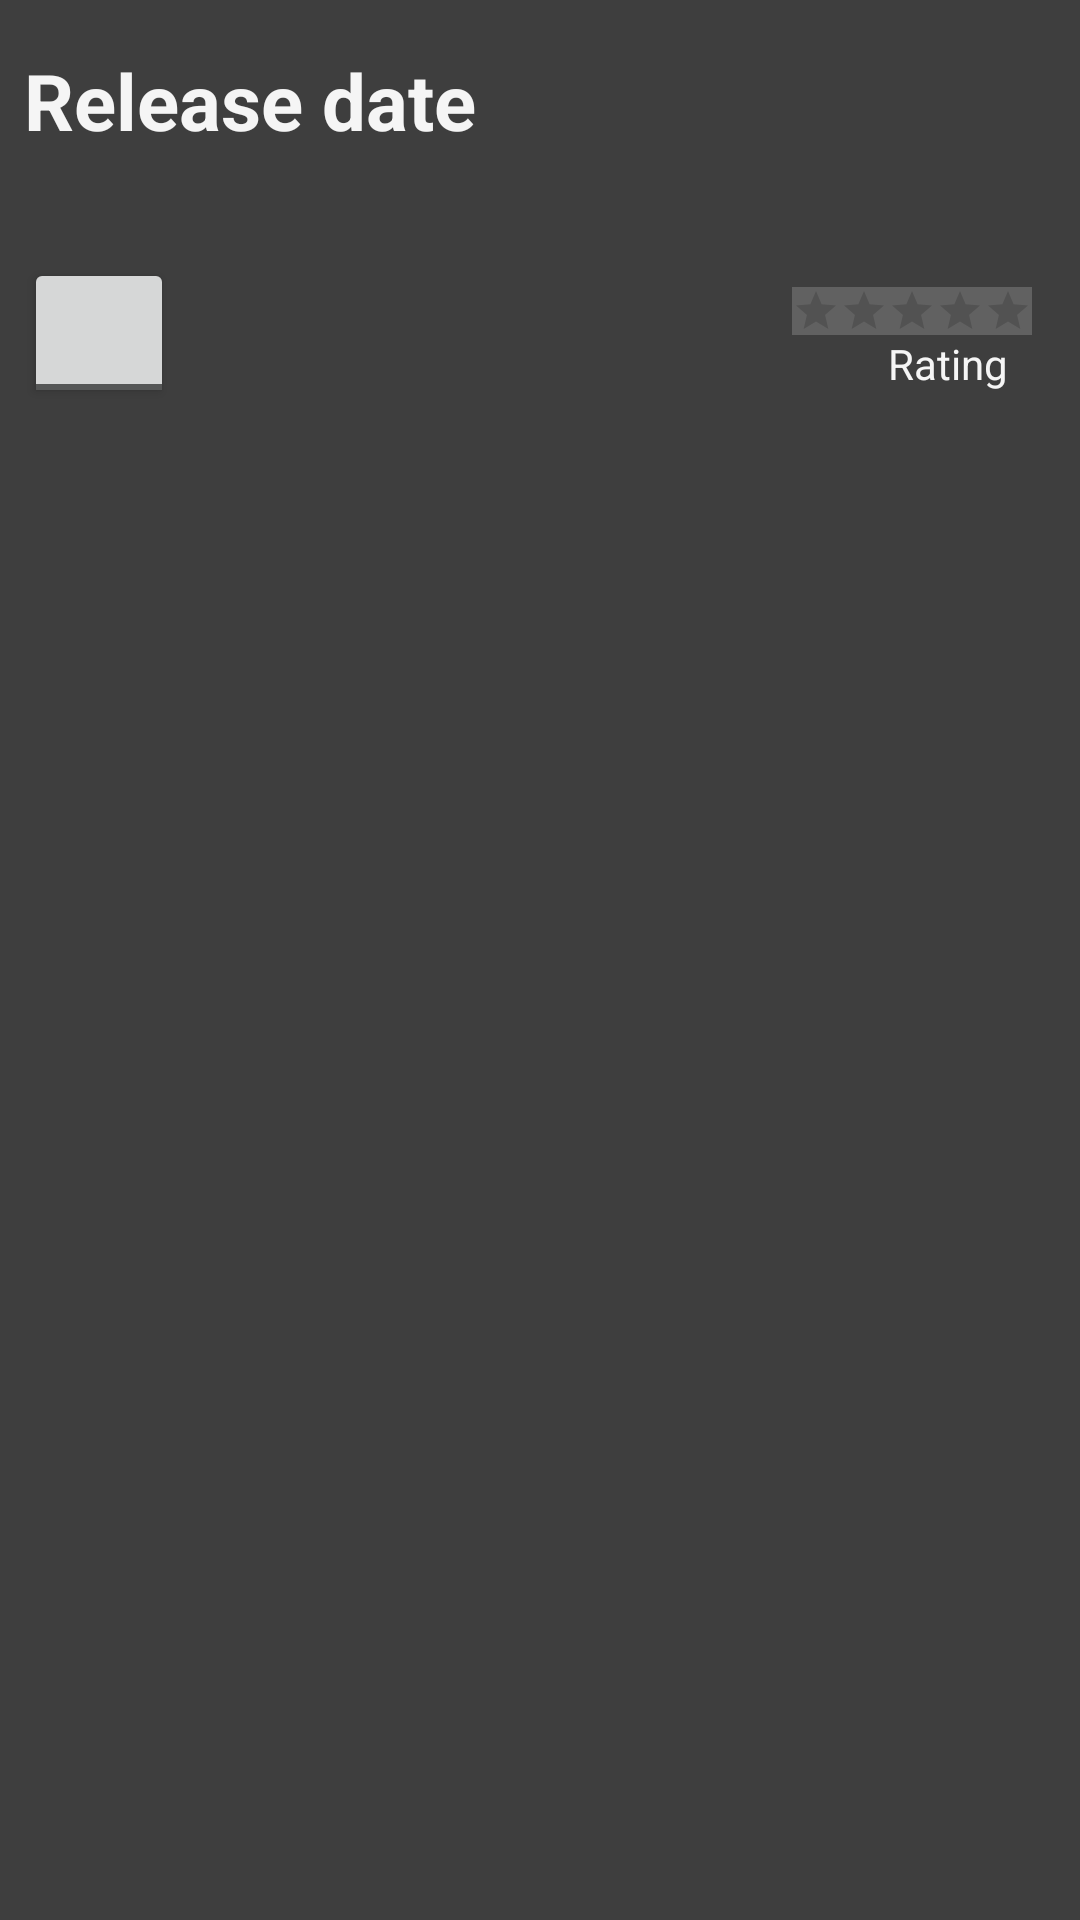

Write the Android layout XML for this screen, with the resource values it uses.
<!-- AndroidManifest.xml: application theme AppTheme -->
<!-- res/layout/content_detail.xml -->
<?xml version="1.0" encoding="utf-8"?>
<android.support.constraint.ConstraintLayout xmlns:android="http://schemas.android.com/apk/res/android"
    xmlns:app="http://schemas.android.com/apk/res-auto"
    xmlns:tools="http://schemas.android.com/tools"
    android:layout_width="match_parent"
    android:layout_height="match_parent"
    app:layout_behavior="@string/appbar_scrolling_view_behavior"
    tools:context=".ui.detail.DetailActivity"
    tools:ignore="ContentDescription">

    <ImageView
        android:id="@+id/poster_iv"
        android:transitionName="@string/thumbnail_transition_name"
        android:layout_width="match_parent"
        android:layout_height="match_parent"
        app:layout_constraintEnd_toEndOf="parent"
        app:layout_constraintLeft_toLeftOf="parent"
        app:layout_constraintTop_toTopOf="parent"
        app:layout_constraintBottom_toBottomOf="parent"
        app:srcCompat="@drawable/placeholder" />


    <ScrollView
        android:layout_width="match_parent"
        android:layout_height="match_parent"
        android:fillViewport="true">

        <android.support.constraint.ConstraintLayout
            android:id="@+id/content_layout"
            android:layout_width="match_parent"
            android:layout_height="wrap_content"
            android:background="@color/colorBlackTransparent"
            android:orientation="vertical">


            <TextView
                android:id="@+id/release_tv"
                android:layout_width="wrap_content"
                android:layout_height="wrap_content"
                android:layout_marginStart="@dimen/small_margin"
                android:textSize="@dimen/text_size_medium"
                app:layout_constraintTop_toBottomOf="@id/title_tv"
                android:layout_marginTop="@dimen/small_margin"
                app:layout_constraintStart_toStartOf="parent" />

            <ToggleButton
                android:layout_width="50dp"
                android:layout_height="50dp"
                android:id="@+id/favorite_button"
                android:textOn=""
                android:textOff=""
                app:layout_constraintStart_toStartOf="parent"
                android:layout_marginStart="@dimen/small_margin"
                app:layout_constraintTop_toBottomOf="@id/release_tv"
                android:layout_marginTop="0dp"
                />

            <TextView
                android:id="@+id/title_tv"
                android:layout_width="wrap_content"
                android:layout_height="wrap_content"
                android:text="@string/release_date"
                android:textSize="@dimen/text_size_big"
                android:textStyle="bold"
                app:layout_constraintStart_toStartOf="parent"
                android:layout_marginStart="@dimen/small_margin"
                app:layout_constraintTop_toTopOf="parent"
                android:layout_marginTop="@dimen/big_margin"
                android:layout_marginBottom="@dimen/xxxbig_margin" />

            <TextView
                android:id="@+id/vote_tv"
                android:layout_width="wrap_content"
                android:layout_height="35dp"
                android:layout_marginEnd="@dimen/xbig_margin"
                android:textSize="@dimen/text_size_big"
                app:layout_constraintBaseline_toBaselineOf="@id/release_tv"
                app:layout_constraintEnd_toEndOf="parent" />

            <RatingBar
            android:id="@+id/rating"
            android:layout_width="wrap_content"
            android:layout_height="wrap_content"
            style="?android:attr/ratingBarStyleSmall"
                android:background="@color/colorPrimary"
                android:backgroundTint="@color/colorPrimary"
            android:numStars="5"
            android:stepSize="0.1"
            android:isIndicator="true"
            android:layout_marginEnd="@dimen/big_margin"
            app:layout_constraintEnd_toEndOf="parent"
                app:layout_constraintTop_toBottomOf="@id/vote_tv"
                android:layout_marginTop="@dimen/small_margin"
            />

            <TextView
                android:id="@+id/vote_label"
                android:layout_width="wrap_content"
                android:layout_height="wrap_content"
                android:layout_marginEnd="@dimen/xbig_margin"
                android:text="@string/vote_average"
                android:textSize="@dimen/text_size_small"
                app:layout_constraintEnd_toEndOf="parent"
                app:layout_constraintTop_toBottomOf="@id/rating"
                tools:text="@string/rating" />


            <TextView
                android:id="@+id/plot_tv"
                android:layout_width="wrap_content"
                android:layout_height="wrap_content"
                android:layout_marginEnd="@dimen/big_margin"
                android:layout_marginStart="@dimen/big_margin"
                android:layout_marginTop="@dimen/xxxbig_margin"
                android:textSize="@dimen/text_size_medium"
                app:layout_constraintEnd_toEndOf="parent"
                app:layout_constraintStart_toStartOf="parent"
                app:layout_constraintTop_toBottomOf="@id/rating"/>

            <FrameLayout
                android:id="@+id/videos_content"
                android:layout_width="match_parent"
                android:layout_height="wrap_content"
                android:layout_marginEnd="@dimen/small_margin"
                android:layout_marginStart="@dimen/small_margin"
                android:layout_marginTop="@dimen/small_margin"
                app:layout_constraintEnd_toEndOf="parent"
                app:layout_constraintStart_toStartOf="parent"
                app:layout_constraintTop_toBottomOf="@id/plot_tv">


                <android.support.v7.widget.RecyclerView
                    android:id="@+id/videos_recycler_view"
                    android:layout_width="match_parent"
                    android:layout_height="match_parent" />
            </FrameLayout>

            <FrameLayout
                android:id="@+id/reviews_content"
                android:layout_width="match_parent"
                android:layout_height="wrap_content"
                android:layout_marginEnd="@dimen/small_margin"
                android:layout_marginStart="@dimen/small_margin"
                android:layout_marginTop="@dimen/small_margin"
                app:layout_constraintEnd_toEndOf="parent"
                app:layout_constraintStart_toStartOf="parent"
                app:layout_constraintTop_toBottomOf="@id/videos_content">


                <android.support.v7.widget.RecyclerView
                    android:id="@+id/reviews_recycler_view"
                    android:layout_width="match_parent"
                    android:layout_height="match_parent" />
            </FrameLayout>


        </android.support.constraint.ConstraintLayout>
    </ScrollView>

</android.support.constraint.ConstraintLayout>
<!-- resources referenced by this layout -->
<resources>
  <color name="colorBlackTransparent">#c0000000</color>
  <color name="colorPrimary">#616161</color>
  <dimen name="big_margin">16dp</dimen>
  <dimen name="small_margin">8dp</dimen>
  <dimen name="text_size_big">26sp</dimen>
  <dimen name="text_size_medium">20sp</dimen>
  <dimen name="text_size_small">14sp</dimen>
  <dimen name="xbig_margin">24dp</dimen>
  <dimen name="xxxbig_margin">40dp</dimen>
  <string name="rating">Rating:</string>
  <string name="release_date">Release date</string>
  <string name="thumbnail_transition_name">Thumbnail transition</string>
  <string name="vote_average">Rating</string>
  <style name="AppTheme" parent="Theme.AppCompat.Light.NoActionBar">
          
          <item name="colorPrimary">@color/colorPrimary</item>
          <item name="colorPrimaryDark">@color/colorPrimaryDark</item>
          <item name="colorAccent">@color/colorAccent</item>
          <item name="android:textColorTertiary">@color/colorText</item>
      </style>
  <color name="colorPrimaryDark">#212121</color>
  <color name="colorAccent">#FF4081</color>
  <color name="colorText">#F5F5F5</color>
</resources>
